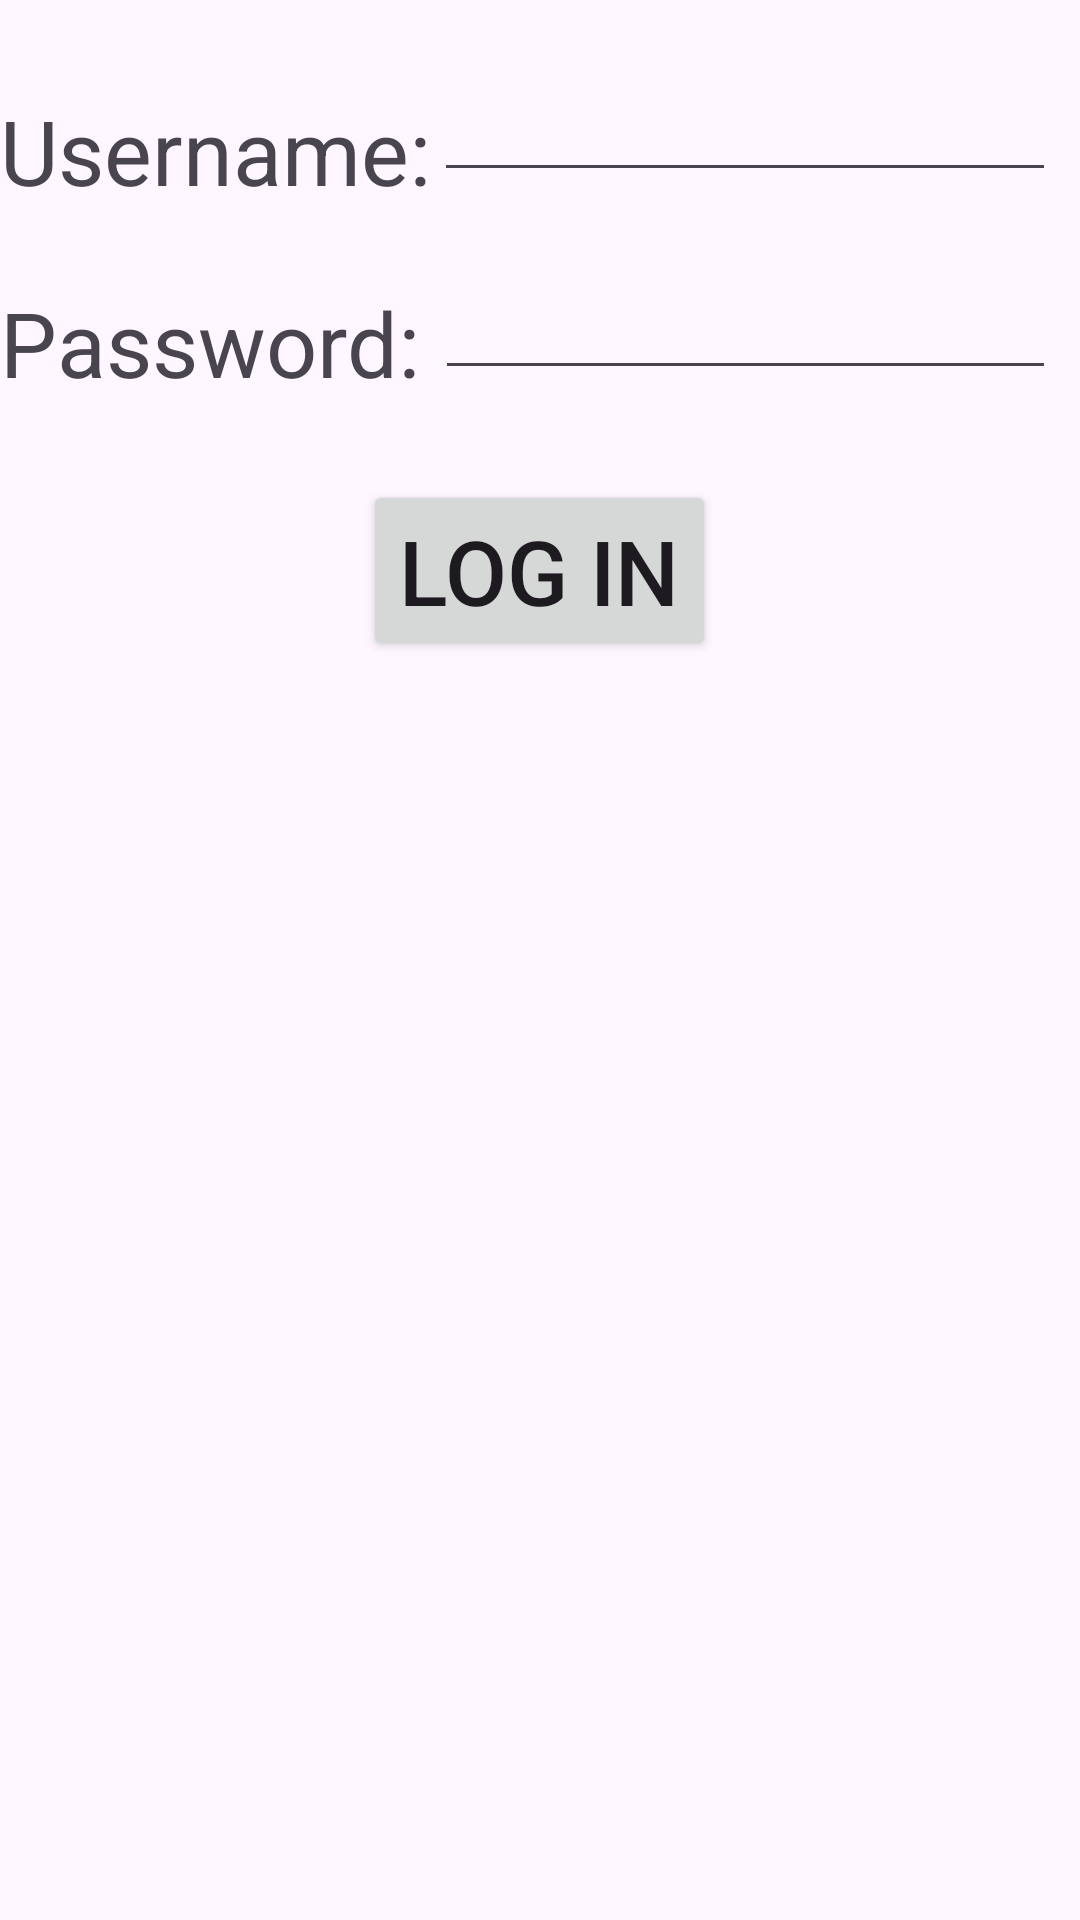

Here is an Android app screen rendered from its layout file. Give the layout XML and the strings, colors and styles it references.
<!-- AndroidManifest.xml: application theme Theme.MADA_Practicals -->
<!-- res/layout/activity_practical52_relative_layout.xml -->
<?xml version="1.0" encoding="utf-8"?>
<RelativeLayout xmlns:android="http://schemas.android.com/apk/res/android"
    xmlns:app="http://schemas.android.com/apk/res-auto"
    xmlns:tools="http://schemas.android.com/tools"
    android:layout_width="match_parent"
    android:layout_height="match_parent"
    tools:context=".Practical_5_2_RelativeLayout">

    <TextView
        android:id="@+id/usernameLabel"
        android:layout_width="wrap_content"
        android:layout_height="wrap_content"
        android:text="Username:"
        android:textSize="30sp"
        android:layout_marginTop="30dp" />

    <EditText
        android:id="@+id/username"
        android:layout_width="match_parent"
        android:layout_height="wrap_content"
        android:layout_below="@id/usernameLabel"
        android:layout_marginStart="1dp"
        android:layout_marginTop="-48dp"
        android:layout_marginEnd="8dp"
        android:layout_toEndOf="@id/usernameLabel" />

    <TextView
        android:id="@+id/passwordLabel"
        android:layout_width="wrap_content"
        android:layout_height="wrap_content"
        android:text="Password:"
        android:textSize="30sp"
        android:layout_below="@id/username"
        android:layout_marginTop="30dp" />

    <EditText
        android:id="@+id/password"
        android:layout_width="match_parent"
        android:layout_height="wrap_content"
        android:layout_below="@id/passwordLabel"
        android:layout_marginStart="5dp"
        android:layout_marginTop="-46dp"
        android:layout_marginEnd="8dp"
        android:layout_toEndOf="@id/passwordLabel"
        android:inputType="textPassword" />

    <Button
        android:id="@+id/sum"
        android:layout_width="wrap_content"
        android:layout_height="wrap_content"
        android:text="Log In"
        android:textSize="30sp"
        android:layout_centerHorizontal="true"
        android:layout_below="@id/password"
        android:layout_marginTop="30dp" />

</RelativeLayout>
<!-- resources referenced by this layout -->
<resources>
  <style name="Theme.MADA_Practicals" parent="Base.Theme.MADA_Practicals" />
  <style name="Base.Theme.MADA_Practicals" parent="Theme.Material3.DayNight.NoActionBar">
          
          
      </style>
</resources>
